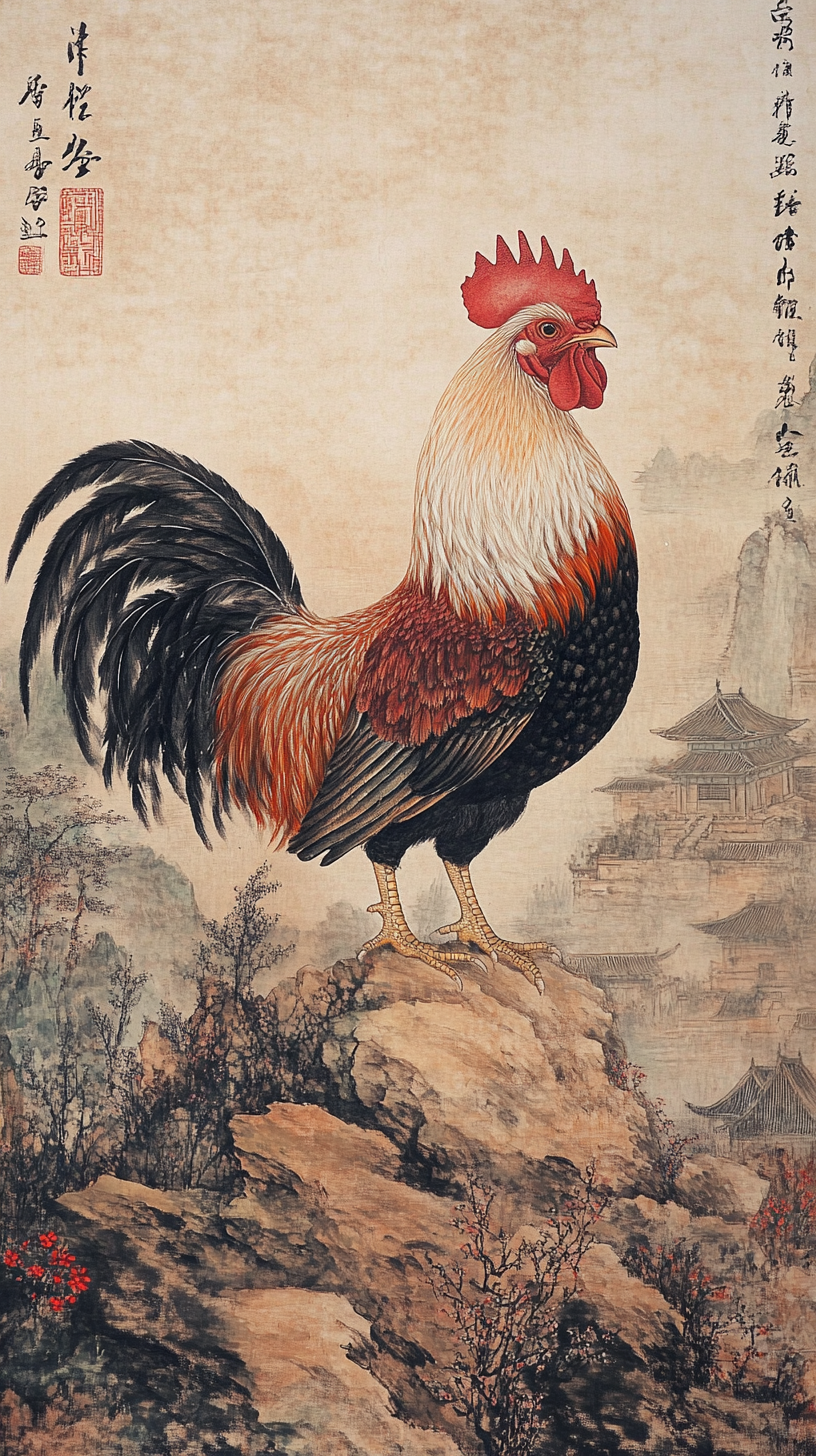
Generation parameters embedded in this image by Midjourney (PNG 'Description' text chunk):
In the traditional Chinese - style painting, in the middle ground, a chicken stands on a hillside, looking vivid and lifelike, with ancient buildings in the background., --ar 9:16 --v 6.1 Job ID: a9961bbd-dfe3-42f0-afc9-bf175f644932